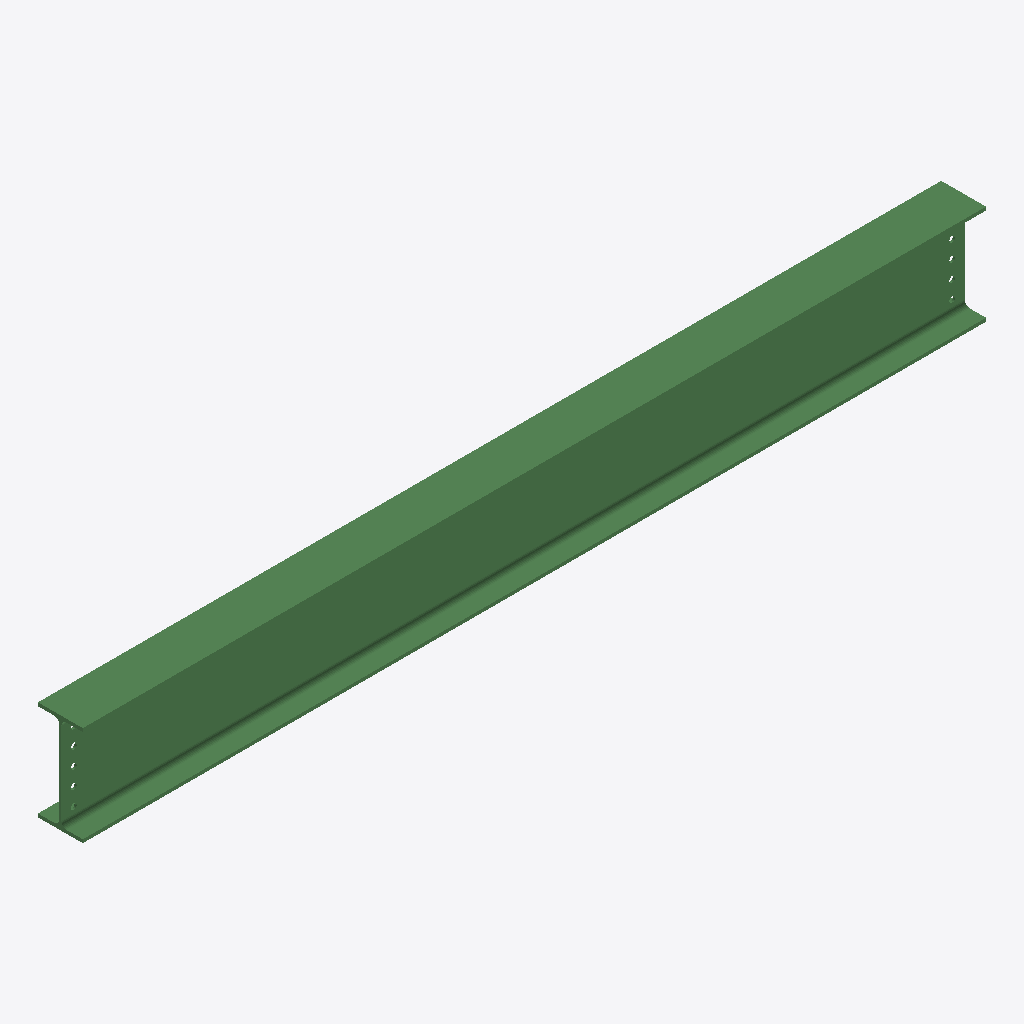
Isometric view of an IFC building model (IFC-SPF (STEP), schema IFC2X3, length unit millimetre), seen from the south-west, elements coloured by IFC class: 1 beam (green).
Extent 3.6 m × 0.2 m × 0.4 m (x, y, z). Storeys (1): Undefined at 0.00 m. Elements (1): 1 IfcBeam.

HEADER;
FILE_DESCRIPTION(('ViewDefinition[AISC_Steel_Detailing]','Option [BaseQuantities:Off]','Option [GridExport:On]','Option [Assemblies:Off]','Option [Bolts:On]','Option [Rebars:On]','Option [PourObjects:Off]','Option [Welds:On]','Option [SurfaceTreatments:On]','Option [LocationBy:0]','Option [ViewColors:Off]','Option [SectionedSpine:Off]','[2 more]'),'2;1');
FILE_NAME('b_1191_Qty_1.ifc','2026-05-16T11:53:15',('GIOVANNIPC\\gcorrea'),('Structural Designer'),'IFC Database version: Work','Tekla Structures 2020 Service Pack 5, IFC Export','');
FILE_SCHEMA(('IFC2X3'));
ENDSEC;
DATA;
#37=IFCPROJECT('2G7ZFDNE16yBDU14FA92Me',#5,'Proyecto',$,$,$,$,(#11),#36);
#39=IFCSITE('2xvEzEinjBTea80yOTcujY',#5,'Obra',$,$,#38,$,$,.ELEMENT.,$,$,$,$,$);
#41=IFCBUILDING('3PNNJFP9H0cuXvkR7Gfqdk',#5,'Undefined',$,$,#40,$,$,.ELEMENT.,$,$,$);
#43=IFCBUILDINGSTOREY('29hdEUCErFze9E_VIAceOd',#5,'Undefined',$,$,#42,$,$,.ELEMENT.,0.0);
#74=IFCBEAM('09Hz48J6D5_eNXnyWpMQTN',#44,'BEAM','IPE400','IPE400',#48,#73,'ID0947d108-4c63-45fa-85e1-c7c83359a757');
ENDSEC;
